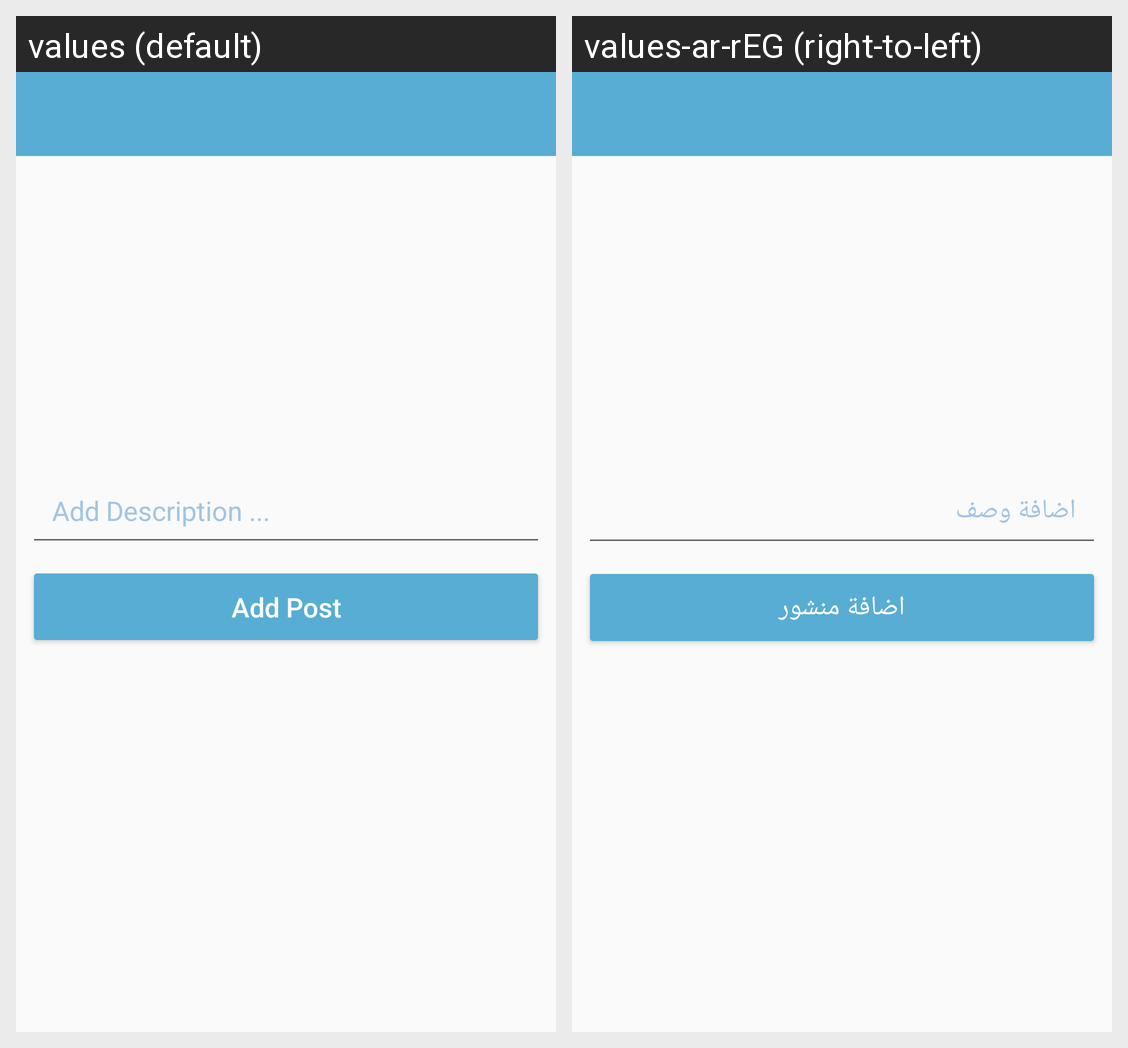

The same Android screen rendered under two of its app's locales, left to right. List the strings drawn on it with the default value and each locale's translation.
Android screen res/layout/activity_new_post.xml rendered under 2 locales, left to right: values (default), values-ar-rEG (right-to-left). Device: Nexus 5 (rendered at 1080×1920; each locale shown at half size, 540×960, under a caption strip naming it); theme AppTheme.
Strings drawn on this screen, with the default value and each locale's value (text and hints the layout hard-codes, and strings that could not be matched under every locale, appear in the picture but are not listed):

post_desc_hint
  values: Add Description ...
  values-ar-rEG: اضافة وصف

new_post_btn
  values: Add Post
  values-ar-rEG: اضافة منشور
